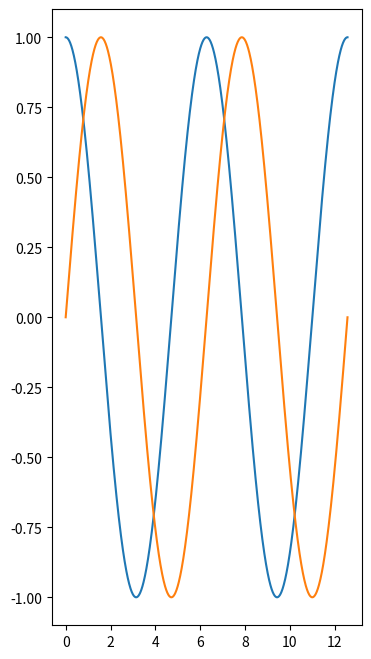

Write Python code to recreate this figure.
import matplotlib.pyplot as plt
import numpy as np

x = np.linspace(0, np.pi * 4, 1000)
y1 = np.cos(x)
y2 = np.sin(x)

# Proportion, taille et résolution
# Récupération du nouveau graphe
fig, ax = plt.subplots(
    figsize=(4, 8),
    dpi=100)

ax.plot(x, y1)
ax.plot(x, y2)

fig.show()
